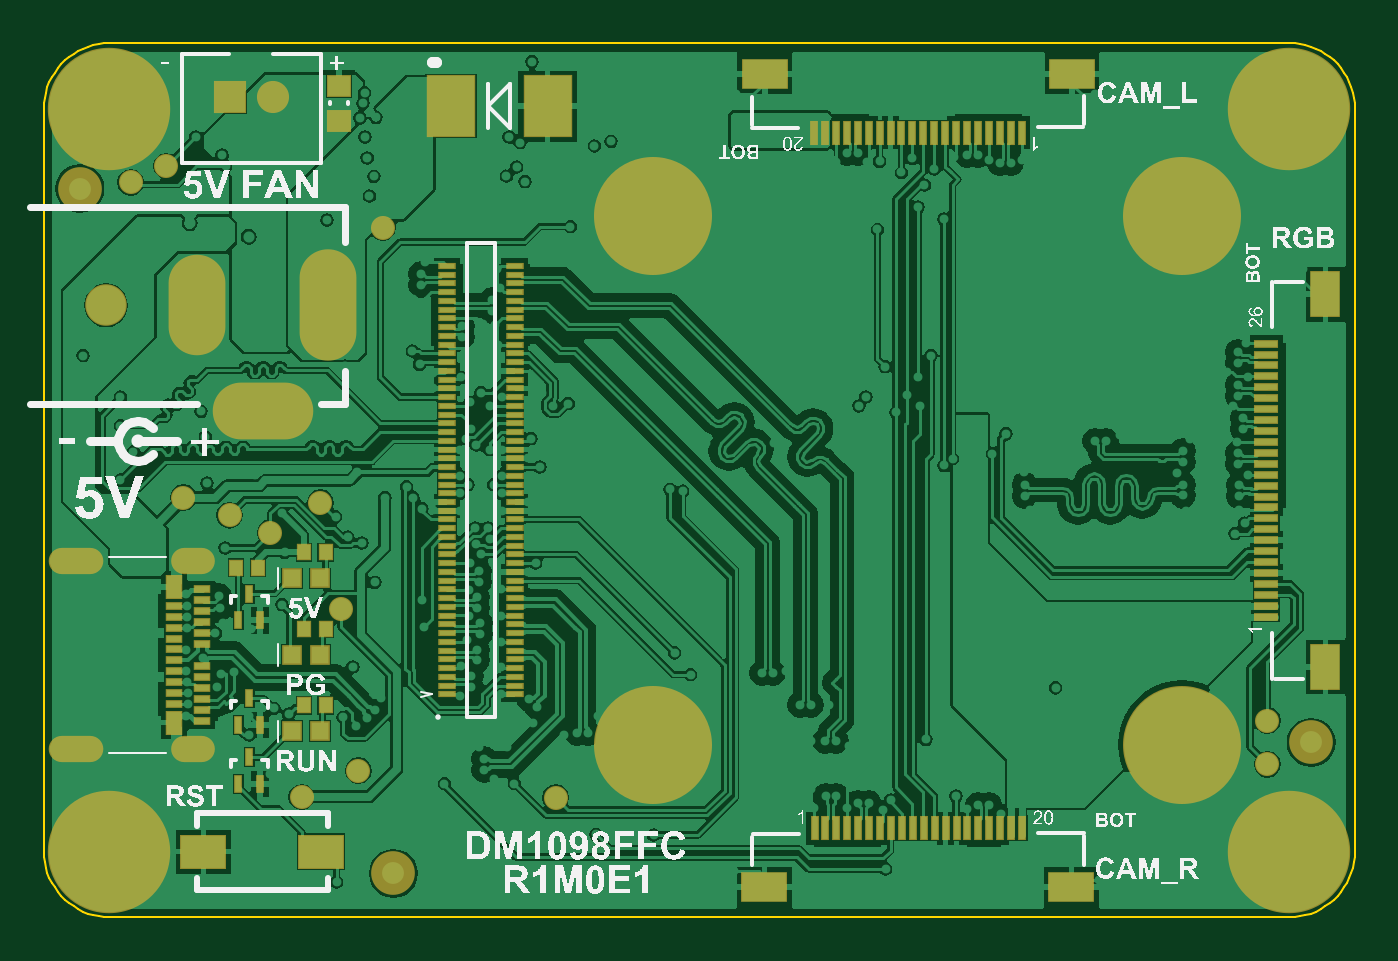
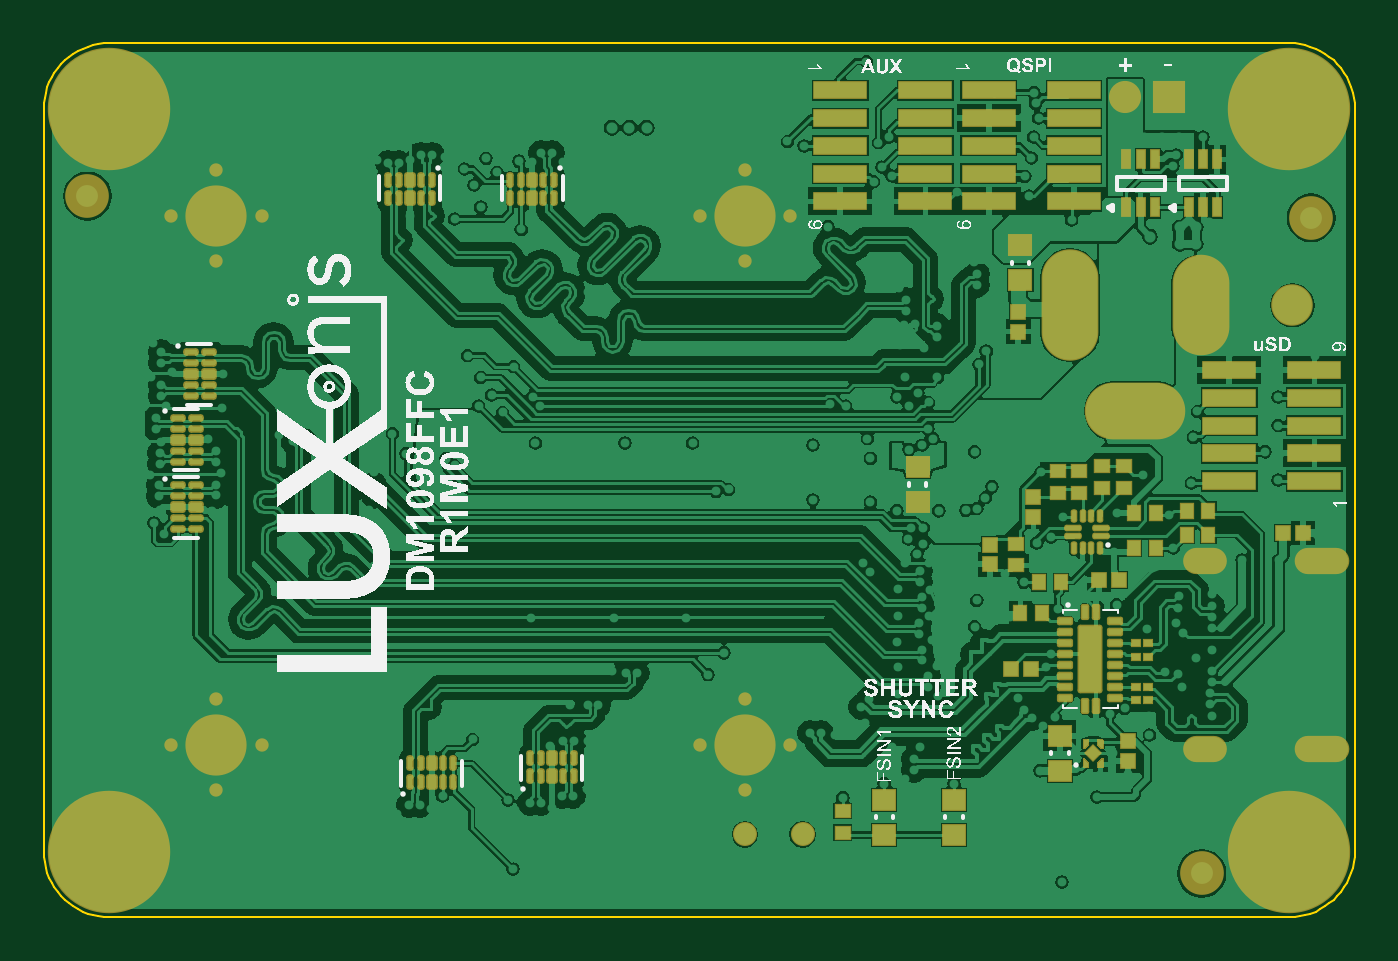
Circuit board: 10 layer files. Board 60.0 x 40.0 mm.
- bottom_copper: DM1098FFC.GBL (151618 bytes)
- bottom_silk: DM1098FFC.GBO (225773 bytes)
- paste: DM1098FFC.GBP (8669 bytes)
- bottom_mask: DM1098FFC.GBS (12378 bytes)
- outline: DM1098FFC.GKO (271 bytes)
- outline: DM1098FFC.GM1 (1762 bytes)
- top_copper: DM1098FFC.GTL (130496 bytes)
- top_silk: DM1098FFC.GTO (155248 bytes)
- paste: DM1098FFC.GTP (11484 bytes)
- top_mask: DM1098FFC.GTS (6021 bytes)

=== bottom_copper: DM1098FFC.GBL (151618 bytes, source omitted) ===
=== bottom_silk: DM1098FFC.GBO (225773 bytes, source omitted) ===
=== paste: DM1098FFC.GBP (8669 bytes, source omitted) ===
=== bottom_mask: DM1098FFC.GBS (12378 bytes, source omitted) ===
=== outline: DM1098FFC.GKO ===
G04*
G04 #@! TF.GenerationSoftware,Altium Limited,Altium Designer,21.2.2 (38)*
G04*
G04 Layer_Color=16711935*
%FSLAX44Y44*%
%MOMM*%
G71*
G04*
G04 #@! TF.SameCoordinates,205A31CD-AC13-4E6C-8EB0-5B29ABF3557E*
G04*
G04*
G04 #@! TF.FilePolarity,Positive*
G04*
G01*
G75*
M02*

=== outline: DM1098FFC.GM1 ===
G04*
G04 #@! TF.GenerationSoftware,Altium Limited,Altium Designer,21.2.2 (38)*
G04*
G04 Layer_Color=16711935*
%FSLAX44Y44*%
%MOMM*%
G71*
G04*
G04 #@! TF.SameCoordinates,205A31CD-AC13-4E6C-8EB0-5B29ABF3557E*
G04*
G04*
G04 #@! TF.FilePolarity,Positive*
G04*
G01*
G75*
%ADD15C,0.1000*%
D15*
X570000Y0D02*
X572477Y103D01*
X574938Y409D01*
X577365Y918D01*
X579741Y1626D01*
X582051Y2527D01*
X584278Y3616D01*
X586409Y4885D01*
X588426Y6326D01*
X590318Y7928D01*
X592072Y9682D01*
X593674Y11574D01*
X595115Y13592D01*
X596384Y15722D01*
X597473Y17949D01*
X598374Y20259D01*
X599082Y22636D01*
X599591Y25062D01*
X599897Y27523D01*
X600000Y30000D01*
Y370000D02*
X599897Y372477D01*
X599591Y374938D01*
X599082Y377365D01*
X598374Y379741D01*
X597473Y382051D01*
X596384Y384278D01*
X595115Y386408D01*
X593674Y388426D01*
X592072Y390318D01*
X590318Y392072D01*
X588426Y393674D01*
X586408Y395115D01*
X584278Y396384D01*
X582051Y397473D01*
X579741Y398374D01*
X577365Y399082D01*
X574938Y399591D01*
X572477Y399897D01*
X570000Y400000D01*
X30000D02*
X27523Y399897D01*
X25062Y399591D01*
X22635Y399082D01*
X20259Y398374D01*
X17949Y397473D01*
X15722Y396384D01*
X13592Y395115D01*
X11574Y393674D01*
X9682Y392072D01*
X7928Y390318D01*
X6326Y388426D01*
X4885Y386408D01*
X3616Y384278D01*
X2527Y382051D01*
X1626Y379741D01*
X918Y377365D01*
X409Y374938D01*
X103Y372477D01*
X0Y370000D01*
Y30000D02*
X103Y27523D01*
X409Y25062D01*
X918Y22635D01*
X1626Y20259D01*
X2527Y17949D01*
X3616Y15722D01*
X4885Y13592D01*
X6326Y11574D01*
X7928Y9682D01*
X9682Y7928D01*
X11574Y6326D01*
X13592Y4885D01*
X15722Y3616D01*
X17949Y2527D01*
X20259Y1626D01*
X22636Y918D01*
X25062Y409D01*
X27523Y103D01*
X30000Y0D01*
X0Y30000D02*
Y370000D01*
X30000Y400000D02*
X570000D01*
X600000Y30000D02*
Y370000D01*
X30000Y-0D02*
X570000Y0D01*
M02*

=== top_copper: DM1098FFC.GTL (130496 bytes, source omitted) ===
=== top_silk: DM1098FFC.GTO (155248 bytes, source omitted) ===
=== paste: DM1098FFC.GTP (11484 bytes, source omitted) ===
=== top_mask: DM1098FFC.GTS (6021 bytes, source omitted) ===
